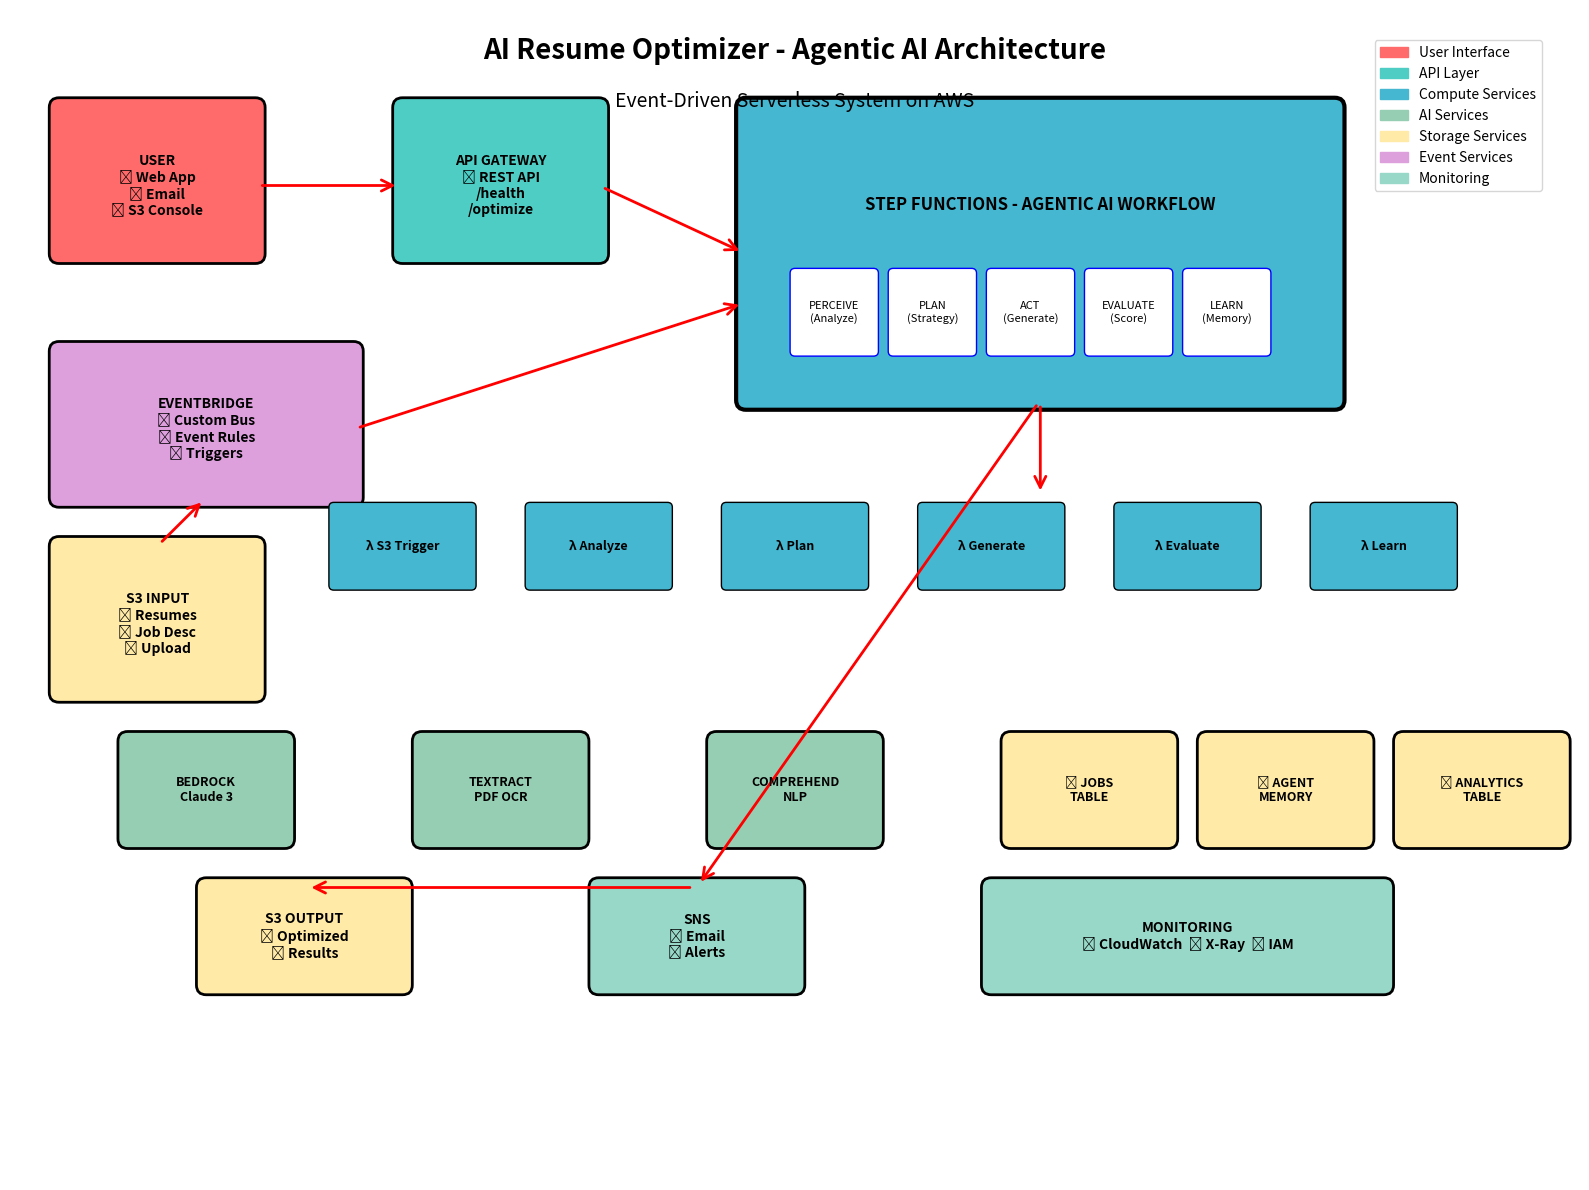
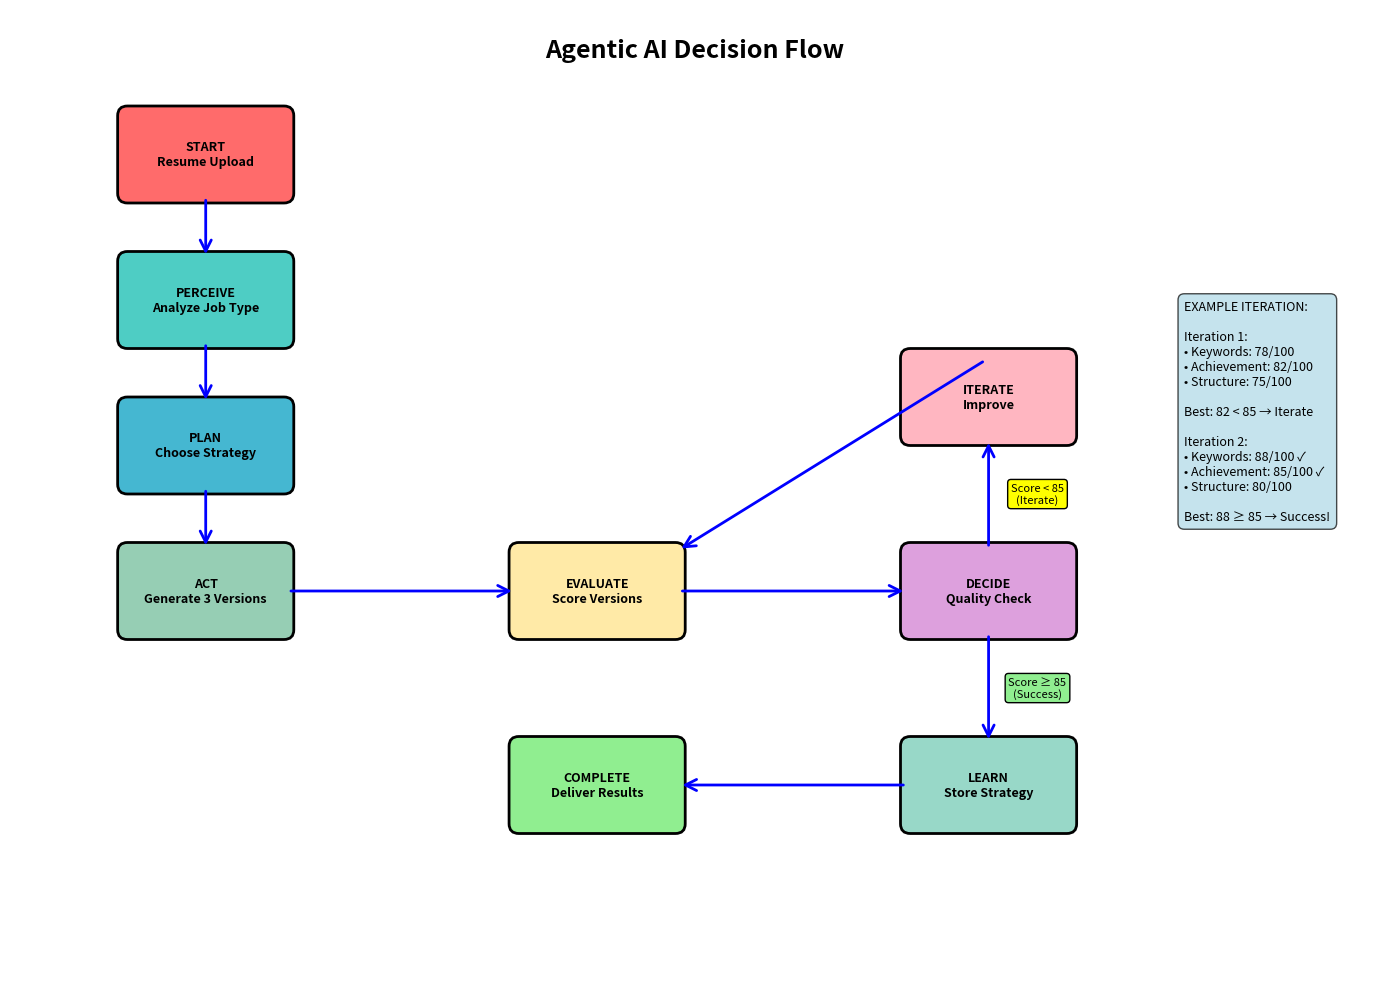
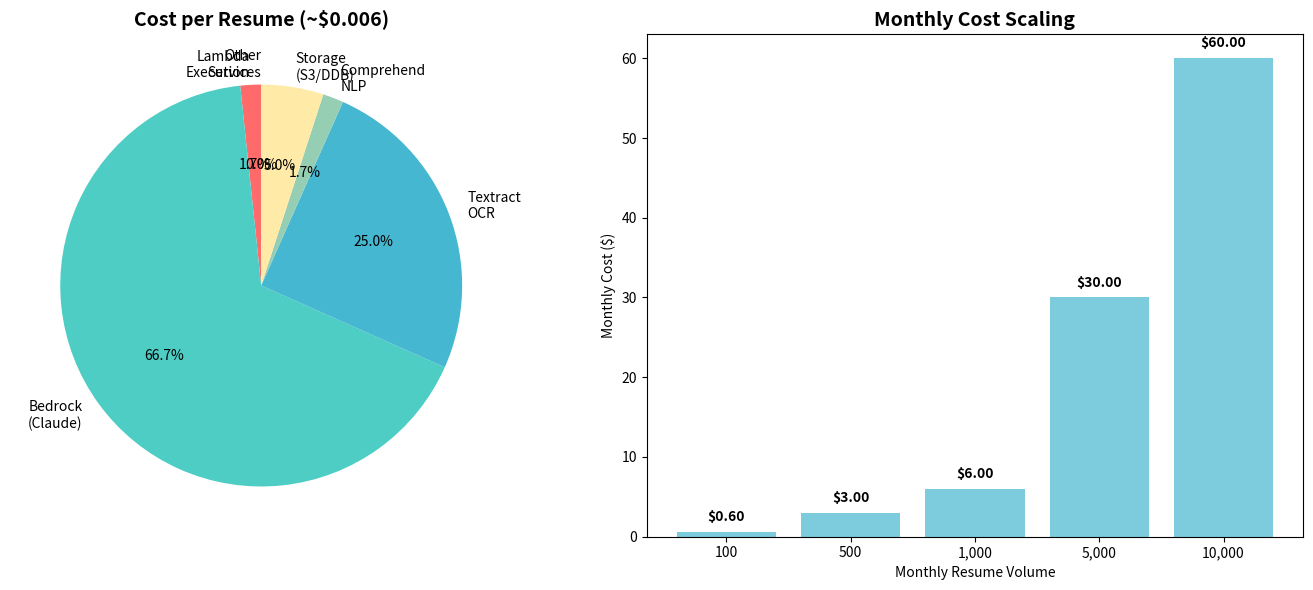

Here is the Python script that generated these plots, in order:
#!/usr/bin/env python3
"""
AI Resume Optimizer - Visual Architecture Generator
Creates professional architecture diagrams using Python libraries
"""

import matplotlib.pyplot as plt
import matplotlib.patches as patches
from matplotlib.patches import FancyBboxPatch, ConnectionPatch
import numpy as np

def create_architecture_diagram():
    """Create the main solution architecture diagram"""
    
    fig, ax = plt.subplots(1, 1, figsize=(16, 12))
    ax.set_xlim(0, 16)
    ax.set_ylim(0, 12)
    ax.axis('off')
    
    # Title
    ax.text(8, 11.5, 'AI Resume Optimizer - Agentic AI Architecture', 
            fontsize=20, fontweight='bold', ha='center')
    ax.text(8, 11, 'Event-Driven Serverless System on AWS', 
            fontsize=14, ha='center', style='italic')
    
    # Color scheme
    colors = {
        'user': '#FF6B6B',
        'api': '#4ECDC4', 
        'compute': '#45B7D1',
        'ai': '#96CEB4',
        'storage': '#FFEAA7',
        'events': '#DDA0DD',
        'monitoring': '#98D8C8'
    }
    
    # User Layer
    user_box = FancyBboxPatch((0.5, 9.5), 2, 1.5, 
                              boxstyle="round,pad=0.1", 
                              facecolor=colors['user'], 
                              edgecolor='black', linewidth=2)
    ax.add_patch(user_box)
    ax.text(1.5, 10.2, 'USER\n📱 Web App\n📧 Email\n🌐 S3 Console', 
            ha='center', va='center', fontweight='bold')
    
    # API Gateway
    api_box = FancyBboxPatch((4, 9.5), 2, 1.5,
                             boxstyle="round,pad=0.1",
                             facecolor=colors['api'],
                             edgecolor='black', linewidth=2)
    ax.add_patch(api_box)
    ax.text(5, 10.2, 'API GATEWAY\n🌐 REST API\n/health\n/optimize', 
            ha='center', va='center', fontweight='bold')
    
    # Step Functions (Agentic AI)
    step_box = FancyBboxPatch((7.5, 8), 6, 3,
                              boxstyle="round,pad=0.1",
                              facecolor=colors['compute'],
                              edgecolor='black', linewidth=3)
    ax.add_patch(step_box)
    ax.text(10.5, 10, 'STEP FUNCTIONS - AGENTIC AI WORKFLOW', 
            ha='center', va='center', fontweight='bold', fontsize=12)
    
    # Agentic AI phases
    phases = ['PERCEIVE\n(Analyze)', 'PLAN\n(Strategy)', 'ACT\n(Generate)', 
              'EVALUATE\n(Score)', 'LEARN\n(Memory)']
    for i, phase in enumerate(phases):
        phase_box = FancyBboxPatch((8 + i*1, 8.5), 0.8, 0.8,
                                   boxstyle="round,pad=0.05",
                                   facecolor='white',
                                   edgecolor='blue', linewidth=1)
        ax.add_patch(phase_box)
        ax.text(8.4 + i*1, 8.9, phase, ha='center', va='center', fontsize=8)
    
    # EventBridge
    event_box = FancyBboxPatch((0.5, 7), 3, 1.5,
                               boxstyle="round,pad=0.1",
                               facecolor=colors['events'],
                               edgecolor='black', linewidth=2)
    ax.add_patch(event_box)
    ax.text(2, 7.7, 'EVENTBRIDGE\n🔄 Custom Bus\n📡 Event Rules\n⚡ Triggers', 
            ha='center', va='center', fontweight='bold')
    
    # S3 Input
    s3_input_box = FancyBboxPatch((0.5, 5), 2, 1.5,
                                  boxstyle="round,pad=0.1",
                                  facecolor=colors['storage'],
                                  edgecolor='black', linewidth=2)
    ax.add_patch(s3_input_box)
    ax.text(1.5, 5.7, 'S3 INPUT\n📁 Resumes\n📄 Job Desc\n📤 Upload', 
            ha='center', va='center', fontweight='bold')
    
    # Lambda Functions
    lambdas = [
        ('S3 Trigger', 4, 6.5),
        ('Analyze', 6, 6.5),
        ('Plan', 8, 6.5),
        ('Generate', 10, 6.5),
        ('Evaluate', 12, 6.5),
        ('Learn', 14, 6.5)
    ]
    
    for name, x, y in lambdas:
        lambda_box = FancyBboxPatch((x-0.7, y-0.4), 1.4, 0.8,
                                    boxstyle="round,pad=0.05",
                                    facecolor=colors['compute'],
                                    edgecolor='black', linewidth=1)
        ax.add_patch(lambda_box)
        ax.text(x, y, f'λ {name}', ha='center', va='center', fontweight='bold', fontsize=9)
    
    # AI Services
    ai_services = [
        ('BEDROCK\nClaude 3', 2, 4),
        ('TEXTRACT\nPDF OCR', 5, 4),
        ('COMPREHEND\nNLP', 8, 4)
    ]
    
    for service, x, y in ai_services:
        ai_box = FancyBboxPatch((x-0.8, y-0.5), 1.6, 1,
                                boxstyle="round,pad=0.1",
                                facecolor=colors['ai'],
                                edgecolor='black', linewidth=2)
        ax.add_patch(ai_box)
        ax.text(x, y, service, ha='center', va='center', fontweight='bold', fontsize=9)
    
    # DynamoDB Tables
    ddb_tables = [
        ('JOBS\nTABLE', 11, 4),
        ('AGENT\nMEMORY', 13, 4),
        ('ANALYTICS\nTABLE', 15, 4)
    ]
    
    for table, x, y in ddb_tables:
        ddb_box = FancyBboxPatch((x-0.8, y-0.5), 1.6, 1,
                                 boxstyle="round,pad=0.1",
                                 facecolor=colors['storage'],
                                 edgecolor='black', linewidth=2)
        ax.add_patch(ddb_box)
        ax.text(x, y, f'📊 {table}', ha='center', va='center', fontweight='bold', fontsize=9)
    
    # S3 Output & SNS
    s3_output_box = FancyBboxPatch((2, 2), 2, 1,
                                   boxstyle="round,pad=0.1",
                                   facecolor=colors['storage'],
                                   edgecolor='black', linewidth=2)
    ax.add_patch(s3_output_box)
    ax.text(3, 2.5, 'S3 OUTPUT\n📁 Optimized\n📄 Results', 
            ha='center', va='center', fontweight='bold')
    
    sns_box = FancyBboxPatch((6, 2), 2, 1,
                             boxstyle="round,pad=0.1",
                             facecolor=colors['monitoring'],
                             edgecolor='black', linewidth=2)
    ax.add_patch(sns_box)
    ax.text(7, 2.5, 'SNS\n📧 Email\n🔔 Alerts', 
            ha='center', va='center', fontweight='bold')
    
    # Monitoring
    monitoring_box = FancyBboxPatch((10, 2), 4, 1,
                                    boxstyle="round,pad=0.1",
                                    facecolor=colors['monitoring'],
                                    edgecolor='black', linewidth=2)
    ax.add_patch(monitoring_box)
    ax.text(12, 2.5, 'MONITORING\n📊 CloudWatch  🔍 X-Ray  🔐 IAM', 
            ha='center', va='center', fontweight='bold')
    
    # Add arrows for data flow
    arrows = [
        # User to API
        ((2.5, 10.2), (4, 10.2)),
        # API to Step Functions
        ((6, 10.2), (7.5, 9.5)),
        # S3 to EventBridge
        ((1.5, 6.5), (2, 7)),
        # EventBridge to Step Functions
        ((3.5, 7.7), (7.5, 9)),
        # Step Functions to Lambdas
        ((10.5, 8), (10.5, 7)),
        # Output flow
        ((10.5, 8), (7, 3)),
        ((7, 3), (3, 3))
    ]
    
    for start, end in arrows:
        arrow = ConnectionPatch(start, end, "data", "data",
                               arrowstyle="->", shrinkA=5, shrinkB=5,
                               mutation_scale=20, fc="red", ec="red", linewidth=2)
        ax.add_patch(arrow)
    
    # Add legend
    legend_elements = [
        patches.Patch(color=colors['user'], label='User Interface'),
        patches.Patch(color=colors['api'], label='API Layer'),
        patches.Patch(color=colors['compute'], label='Compute Services'),
        patches.Patch(color=colors['ai'], label='AI Services'),
        patches.Patch(color=colors['storage'], label='Storage Services'),
        patches.Patch(color=colors['events'], label='Event Services'),
        patches.Patch(color=colors['monitoring'], label='Monitoring')
    ]
    
    ax.legend(handles=legend_elements, loc='upper right', bbox_to_anchor=(0.98, 0.98))
    
    plt.tight_layout()
    plt.savefig('architecture_diagram.png', dpi=300, bbox_inches='tight')
    plt.show()

def create_agentic_flow_diagram():
    """Create the agentic AI decision flow diagram"""
    
    fig, ax = plt.subplots(1, 1, figsize=(14, 10))
    ax.set_xlim(0, 14)
    ax.set_ylim(0, 10)
    ax.axis('off')
    
    # Title
    ax.text(7, 9.5, 'Agentic AI Decision Flow', 
            fontsize=18, fontweight='bold', ha='center')
    
    # Decision nodes
    nodes = [
        ('START\nResume Upload', 2, 8.5, '#FF6B6B'),
        ('PERCEIVE\nAnalyze Job Type', 2, 7, '#4ECDC4'),
        ('PLAN\nChoose Strategy', 2, 5.5, '#45B7D1'),
        ('ACT\nGenerate 3 Versions', 2, 4, '#96CEB4'),
        ('EVALUATE\nScore Versions', 6, 4, '#FFEAA7'),
        ('DECIDE\nQuality Check', 10, 4, '#DDA0DD'),
        ('ITERATE\nImprove', 10, 6, '#FFB6C1'),
        ('LEARN\nStore Strategy', 10, 2, '#98D8C8'),
        ('COMPLETE\nDeliver Results', 6, 2, '#90EE90')
    ]
    
    for text, x, y, color in nodes:
        node_box = FancyBboxPatch((x-0.8, y-0.4), 1.6, 0.8,
                                  boxstyle="round,pad=0.1",
                                  facecolor=color,
                                  edgecolor='black', linewidth=2)
        ax.add_patch(node_box)
        ax.text(x, y, text, ha='center', va='center', fontweight='bold', fontsize=9)
    
    # Decision paths
    paths = [
        ((2, 8.1), (2, 7.4)),  # START -> PERCEIVE
        ((2, 6.6), (2, 5.9)),  # PERCEIVE -> PLAN
        ((2, 5.1), (2, 4.4)),  # PLAN -> ACT
        ((2.8, 4), (5.2, 4)),  # ACT -> EVALUATE
        ((6.8, 4), (9.2, 4)),  # EVALUATE -> DECIDE
        ((10, 4.4), (10, 5.6)),  # DECIDE -> ITERATE (No)
        ((10, 6.4), (6.8, 4.4)),  # ITERATE -> EVALUATE
        ((10, 3.6), (10, 2.4)),  # DECIDE -> LEARN (Yes)
        ((9.2, 2), (6.8, 2))   # LEARN -> COMPLETE
    ]
    
    for start, end in paths:
        arrow = ConnectionPatch(start, end, "data", "data",
                               arrowstyle="->", shrinkA=5, shrinkB=5,
                               mutation_scale=20, fc="blue", ec="blue", linewidth=2)
        ax.add_patch(arrow)
    
    # Add decision labels
    ax.text(10.5, 5, 'Score < 85\n(Iterate)', ha='center', va='center', 
            fontsize=8, bbox=dict(boxstyle="round,pad=0.3", facecolor='yellow'))
    ax.text(10.5, 3, 'Score ≥ 85\n(Success)', ha='center', va='center', 
            fontsize=8, bbox=dict(boxstyle="round,pad=0.3", facecolor='lightgreen'))
    
    # Add example scores
    ax.text(12, 7, 'EXAMPLE ITERATION:\n\nIteration 1:\n• Keywords: 78/100\n• Achievement: 82/100\n• Structure: 75/100\n\nBest: 82 < 85 → Iterate\n\nIteration 2:\n• Keywords: 88/100 ✓\n• Achievement: 85/100 ✓\n• Structure: 80/100\n\nBest: 88 ≥ 85 → Success!', 
            ha='left', va='top', fontsize=9,
            bbox=dict(boxstyle="round,pad=0.5", facecolor='lightblue', alpha=0.7))
    
    plt.tight_layout()
    plt.savefig('agentic_flow_diagram.png', dpi=300, bbox_inches='tight')
    plt.show()

def create_cost_breakdown_chart():
    """Create cost breakdown visualization"""
    
    fig, (ax1, ax2) = plt.subplots(1, 2, figsize=(14, 6))
    
    # Per-resume cost breakdown
    services = ['Lambda\nExecution', 'Bedrock\n(Claude)', 'Textract\nOCR', 
                'Comprehend\nNLP', 'Storage\n(S3/DDB)', 'Other\nServices']
    costs = [0.0001, 0.0040, 0.0015, 0.0001, 0.0003, 0.0000]
    colors = ['#FF6B6B', '#4ECDC4', '#45B7D1', '#96CEB4', '#FFEAA7', '#DDA0DD']
    
    wedges, texts, autotexts = ax1.pie(costs, labels=services, colors=colors, 
                                       autopct='%1.1f%%', startangle=90)
    ax1.set_title('Cost per Resume (~$0.006)', fontsize=14, fontweight='bold')
    
    # Monthly scaling
    volumes = [100, 500, 1000, 5000, 10000]
    monthly_costs = [v * 0.006 for v in volumes]
    
    ax2.bar(range(len(volumes)), monthly_costs, color='#45B7D1', alpha=0.7)
    ax2.set_xlabel('Monthly Resume Volume')
    ax2.set_ylabel('Monthly Cost ($)')
    ax2.set_title('Monthly Cost Scaling', fontsize=14, fontweight='bold')
    ax2.set_xticks(range(len(volumes)))
    ax2.set_xticklabels([f'{v:,}' for v in volumes])
    
    # Add cost labels on bars
    for i, cost in enumerate(monthly_costs):
        ax2.text(i, cost + 1, f'${cost:.2f}', ha='center', va='bottom', fontweight='bold')
    
    plt.tight_layout()
    plt.savefig('cost_breakdown.png', dpi=300, bbox_inches='tight')
    plt.show()

if __name__ == "__main__":
    print("🎨 Generating AI Resume Optimizer Architecture Diagrams...")
    
    print("📊 Creating main architecture diagram...")
    create_architecture_diagram()
    
    print("🤖 Creating agentic AI flow diagram...")
    create_agentic_flow_diagram()
    
    print("💰 Creating cost breakdown chart...")
    create_cost_breakdown_chart()
    
    print("✅ All diagrams generated successfully!")
    print("\nGenerated files:")
    print("• architecture_diagram.png - Main solution architecture")
    print("• agentic_flow_diagram.png - AI decision flow")
    print("• cost_breakdown.png - Cost analysis")
    print("\n🚀 Architecture diagrams ready for presentation!")